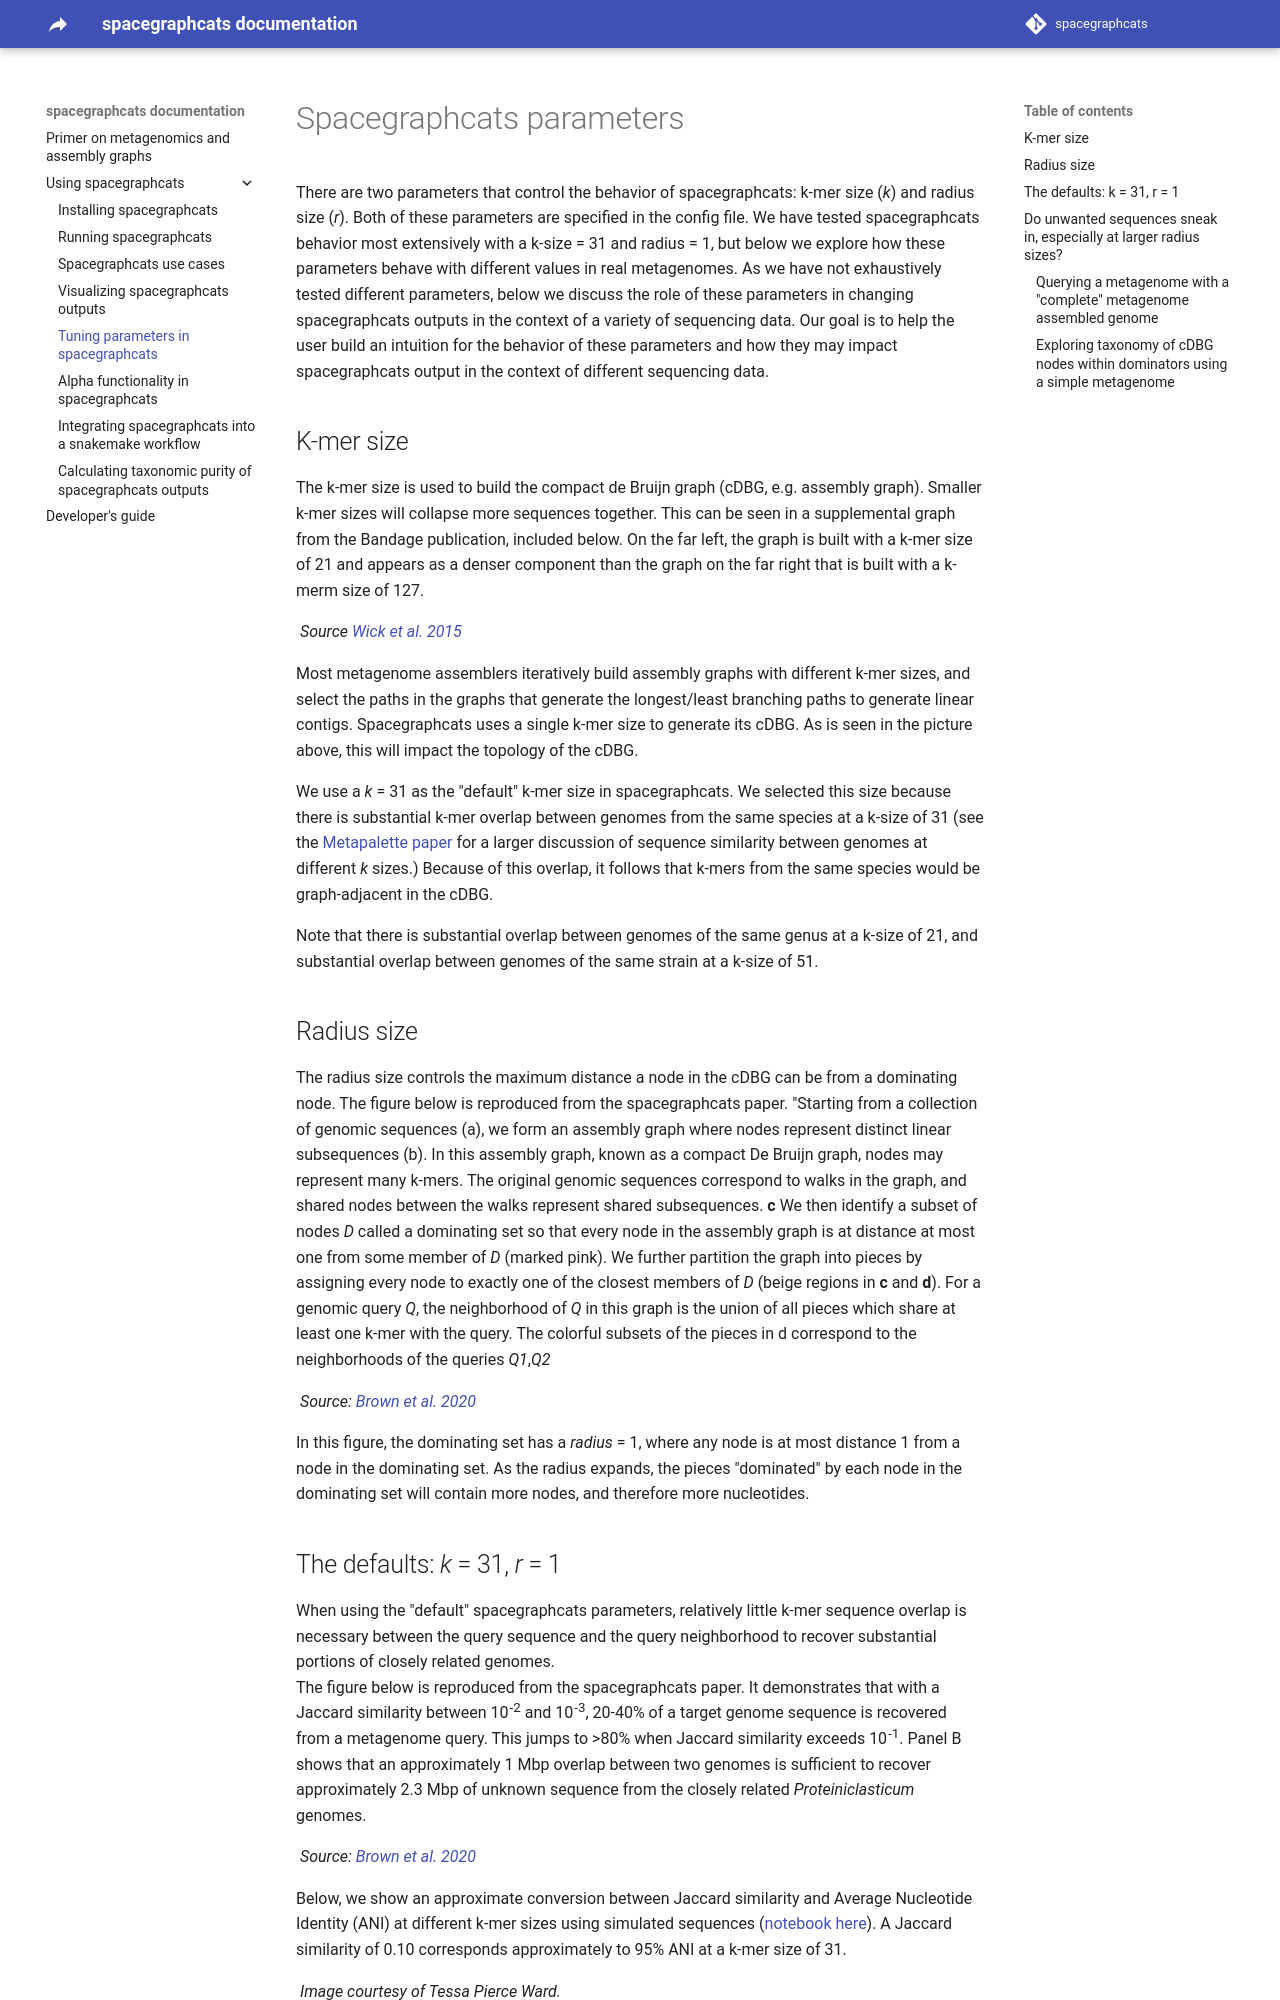

repository: spacegraphcats/spacegraphcats · page: 04-spacegraphcats-parameters/index.html · generator: mkdocs

# Spacegraphcats parameters

There are two parameters that control the behavior of spacegraphcats: k-mer size (*k*) and radius size (*r*).
Both of these parameters are specified in the config file.
We have tested spacegraphcats behavior most extensively with a k-size = 31 and radius = 1, but below we explore how these parameters behave with different values in real metagenomes. 
As we have not exhaustively tested different parameters, below we discuss the role of these parameters in changing spacegraphcats outputs in the context of a variety of sequencing data. 
Our goal is to help the user build an intuition for the behavior of these parameters and how they may impact spacegraphcats output in the context of different sequencing data. 

## K-mer size

The k-mer size is used to build the compact de Bruijn graph (cDBG, e.g. assembly graph).
Smaller k-mer sizes will collapse more sequences together. 
This can be seen in a supplemental graph from the Bandage publication, included below. 
On the far left, the graph is built with a k-mer size of 21 and appears as a denser component than the graph on the far right that is built with a k-merm size of 127.

![](https://i.imgur.com/ZcvJzAX.png) *Source [Wick et al. 2015](https://academic.oup.com/bioinformatics/article/31/20/3350/196114)*

Most metagenome assemblers iteratively build assembly graphs with different k-mer sizes, and select the paths in the graphs that generate the longest/least branching paths to generate linear contigs. 
Spacegraphcats uses a single k-mer size to generate its cDBG. 
As is seen in the picture above, this will impact the topology of the cDBG.

We use a *k* = 31 as the "default" k-mer size in spacegraphcats. 
We selected this size because there is substantial k-mer overlap between genomes from the same species at a k-size of 31 (see the [Metapalette paper](https://msystems.asm.org/content/1/3/e00020-16) for a larger discussion of sequence similarity between genomes at different *k* sizes.)
Because of this overlap, it follows that k-mers from the same species would be graph-adjacent in the cDBG.

Note that there is substantial overlap between genomes of the same genus at a k-size of 21, and substantial overlap between genomes of the same strain at a k-size of 51.

## Radius size

The radius size controls the maximum distance a node in the cDBG can be from a dominating node. 
The figure below is reproduced from the spacegraphcats paper. 
"Starting from a collection of genomic sequences (a), we form an assembly graph where nodes represent distinct linear subsequences (b). 
In this assembly graph, known as a compact De Bruijn graph, nodes may represent many k-mers. 
The original genomic sequences correspond to walks in the graph, and shared nodes between the walks represent shared subsequences. 
**c** We then identify a subset of nodes *D* called a dominating set so that every node in the assembly graph is at distance at most one from some member of *D* (marked pink). 
We further partition the graph into pieces by assigning every node to exactly one of the closest members of *D* (beige regions in **c** and **d**). 
For a genomic query *Q*, the neighborhood of *Q* in this graph is the union of all pieces which share at least one k-mer with the query. 
The colorful subsets of the pieces in d correspond to the neighborhoods of the queries *Q1*,*Q2*

![](https://media.springernature.com/full/springer-static/image/art%3A10.1186%2Fs13059-020-02066-4/MediaObjects/13059_2020_2066_Fig1_HTML.png?as=webp) *Source: [Brown et al. 2020](https://doi.org/10.1186/s13059-020-02066-4)*  

In this figure, the dominating set has a *radius* = 1, where any node is at most distance 1 from a node in the dominating set. 
As the radius expands, the pieces "dominated" by each node in the dominating set will contain more nodes, and therefore more nucleotides.
